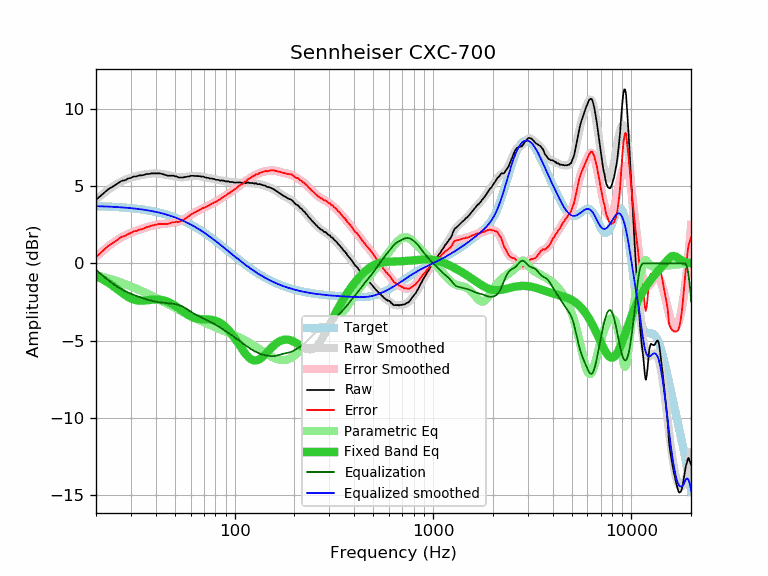

Values plotted in this chart, from the file beside it:
frequency, raw, error, smoothed, error_smoothed, equalization, parametric_eq, equalized_raw, equalized_smoothed, target
20, 4.11, 0.41, 4.12, 0.42, -0.42, -0.83, 3.69, 3.70, 3.70
21, 4.34, 0.65, 4.35, 0.66, -0.66, -0.96, 3.68, 3.69, 3.69
22, 4.57, 0.89, 4.56, 0.88, -0.88, -1.10, 3.69, 3.68, 3.68
23, 4.78, 1.11, 4.75, 1.08, -1.08, -1.25, 3.70, 3.67, 3.67
24, 4.92, 1.26, 4.92, 1.26, -1.26, -1.41, 3.66, 3.66, 3.66
25, 5.06, 1.41, 5.07, 1.42, -1.42, -1.57, 3.64, 3.65, 3.65
26, 5.21, 1.58, 5.20, 1.57, -1.57, -1.74, 3.64, 3.63, 3.63
27, 5.34, 1.72, 5.31, 1.69, -1.69, -1.90, 3.65, 3.62, 3.62
28, 5.37, 1.77, 5.40, 1.80, -1.80, -2.05, 3.57, 3.60, 3.60
29, 5.48, 1.89, 5.48, 1.89, -1.89, -2.17, 3.59, 3.59, 3.59
30, 5.53, 1.96, 5.54, 1.97, -1.97, -2.28, 3.56, 3.57, 3.57
31, 5.62, 2.07, 5.59, 2.05, -2.05, -2.35, 3.57, 3.55, 3.55
32, 5.62, 2.09, 5.64, 2.11, -2.11, -2.39, 3.51, 3.53, 3.53
33, 5.69, 2.18, 5.68, 2.17, -2.17, -2.42, 3.52, 3.51, 3.51
34, 5.69, 2.20, 5.71, 2.23, -2.23, -2.42, 3.46, 3.49, 3.49
35, 5.72, 2.26, 5.74, 2.28, -2.28, -2.41, 3.44, 3.46, 3.46
36, 5.78, 2.34, 5.77, 2.33, -2.33, -2.39, 3.45, 3.44, 3.44
37, 5.78, 2.37, 5.79, 2.38, -2.38, -2.37, 3.40, 3.41, 3.41
38, 5.82, 2.43, 5.81, 2.42, -2.42, -2.36, 3.40, 3.39, 3.39
39, 5.82, 2.46, 5.81, 2.46, -2.46, -2.34, 3.36, 3.36, 3.36
40, 5.82, 2.49, 5.81, 2.49, -2.49, -2.34, 3.33, 3.33, 3.33
41, 5.82, 2.52, 5.81, 2.51, -2.51, -2.34, 3.31, 3.30, 3.30
42, 5.82, 2.55, 5.79, 2.53, -2.53, -2.35, 3.29, 3.27, 3.27
43, 5.78, 2.55, 5.77, 2.54, -2.54, -2.38, 3.24, 3.23, 3.23
44, 5.74, 2.54, 5.75, 2.55, -2.55, -2.40, 3.19, 3.20, 3.20
45, 5.70, 2.54, 5.73, 2.56, -2.56, -2.44, 3.14, 3.16, 3.16
46, 5.67, 2.54, 5.70, 2.58, -2.58, -2.49, 3.09, 3.13, 3.13
47, 5.67, 2.58, 5.68, 2.59, -2.59, -2.54, 3.08, 3.09, 3.09
48, 5.67, 2.62, 5.66, 2.60, -2.60, -2.60, 3.07, 3.05, 3.05
49, 5.67, 2.66, 5.63, 2.62, -2.62, -2.67, 3.05, 3.01, 3.01
50, 5.63, 2.66, 5.61, 2.64, -2.64, -2.74, 2.99, 2.97, 2.97
51, 5.62, 2.69, 5.60, 2.67, -2.67, -2.81, 2.95, 2.93, 2.93
52, 5.55, 2.66, 5.58, 2.69, -2.69, -2.89, 2.86, 2.89, 2.89
53, 5.55, 2.71, 5.57, 2.73, -2.73, -2.97, 2.82, 2.84, 2.84
54, 5.55, 2.75, 5.57, 2.77, -2.77, -3.04, 2.78, 2.80, 2.80
55, 5.55, 2.80, 5.57, 2.82, -2.82, -3.12, 2.73, 2.75, 2.75
56, 5.58, 2.87, 5.58, 2.87, -2.87, -3.19, 2.71, 2.71, 2.71
57, 5.59, 2.93, 5.59, 2.93, -2.93, -3.26, 2.66, 2.66, 2.66
58, 5.62, 3.01, 5.61, 3.00, -3.00, -3.32, 2.62, 2.61, 2.61
59, 5.62, 3.06, 5.62, 3.06, -3.06, -3.38, 2.56, 2.56, 2.56
60, 5.66, 3.15, 5.64, 3.12, -3.12, -3.43, 2.54, 2.51, 2.51
61, 5.66, 3.20, 5.65, 3.18, -3.18, -3.47, 2.48, 2.46, 2.46
62, 5.66, 3.25, 5.65, 3.24, -3.24, -3.51, 2.42, 2.41, 2.41
63, 5.65, 3.29, 5.66, 3.29, -3.29, -3.54, 2.36, 2.36, 2.36
64, 5.65, 3.34, 5.65, 3.34, -3.34, -3.56, 2.31, 2.31, 2.31
65, 5.64, 3.38, 5.65, 3.39, -3.39, -3.58, 2.25, 2.26, 2.26
66, 5.64, 3.43, 5.64, 3.43, -3.43, -3.60, 2.21, 2.21, 2.21
67, 5.63, 3.48, 5.63, 3.48, -3.48, -3.61, 2.15, 2.15, 2.15
68, 5.61, 3.51, 5.62, 3.52, -3.52, -3.62, 2.09, 2.10, 2.10
69, 5.62, 3.57, 5.60, 3.55, -3.55, -3.62, 2.07, 2.05, 2.05
70, 5.59, 3.60, 5.58, 3.59, -3.59, -3.62, 2.00, 1.99, 1.99
71, 5.55, 3.61, 5.57, 3.63, -3.63, -3.63, 1.92, 1.94, 1.94
72, 5.55, 3.67, 5.55, 3.67, -3.67, -3.63, 1.88, 1.88, 1.88
73, 5.53, 3.70, 5.53, 3.70, -3.70, -3.63, 1.83, 1.83, 1.83
74, 5.52, 3.74, 5.52, 3.74, -3.74, -3.64, 1.78, 1.78, 1.78
75, 5.49, 3.77, 5.50, 3.78, -3.78, -3.64, 1.71, 1.72, 1.72
76, 5.49, 3.82, 5.49, 3.82, -3.82, -3.65, 1.67, 1.67, 1.67
77, 5.48, 3.87, 5.47, 3.86, -3.86, -3.66, 1.62, 1.61, 1.61
78, 5.45, 3.89, 5.45, 3.90, -3.90, -3.68, 1.55, 1.56, 1.56
79, 5.45, 3.95, 5.44, 3.93, -3.93, -3.70, 1.52, 1.50, 1.50
... 553 more rows
